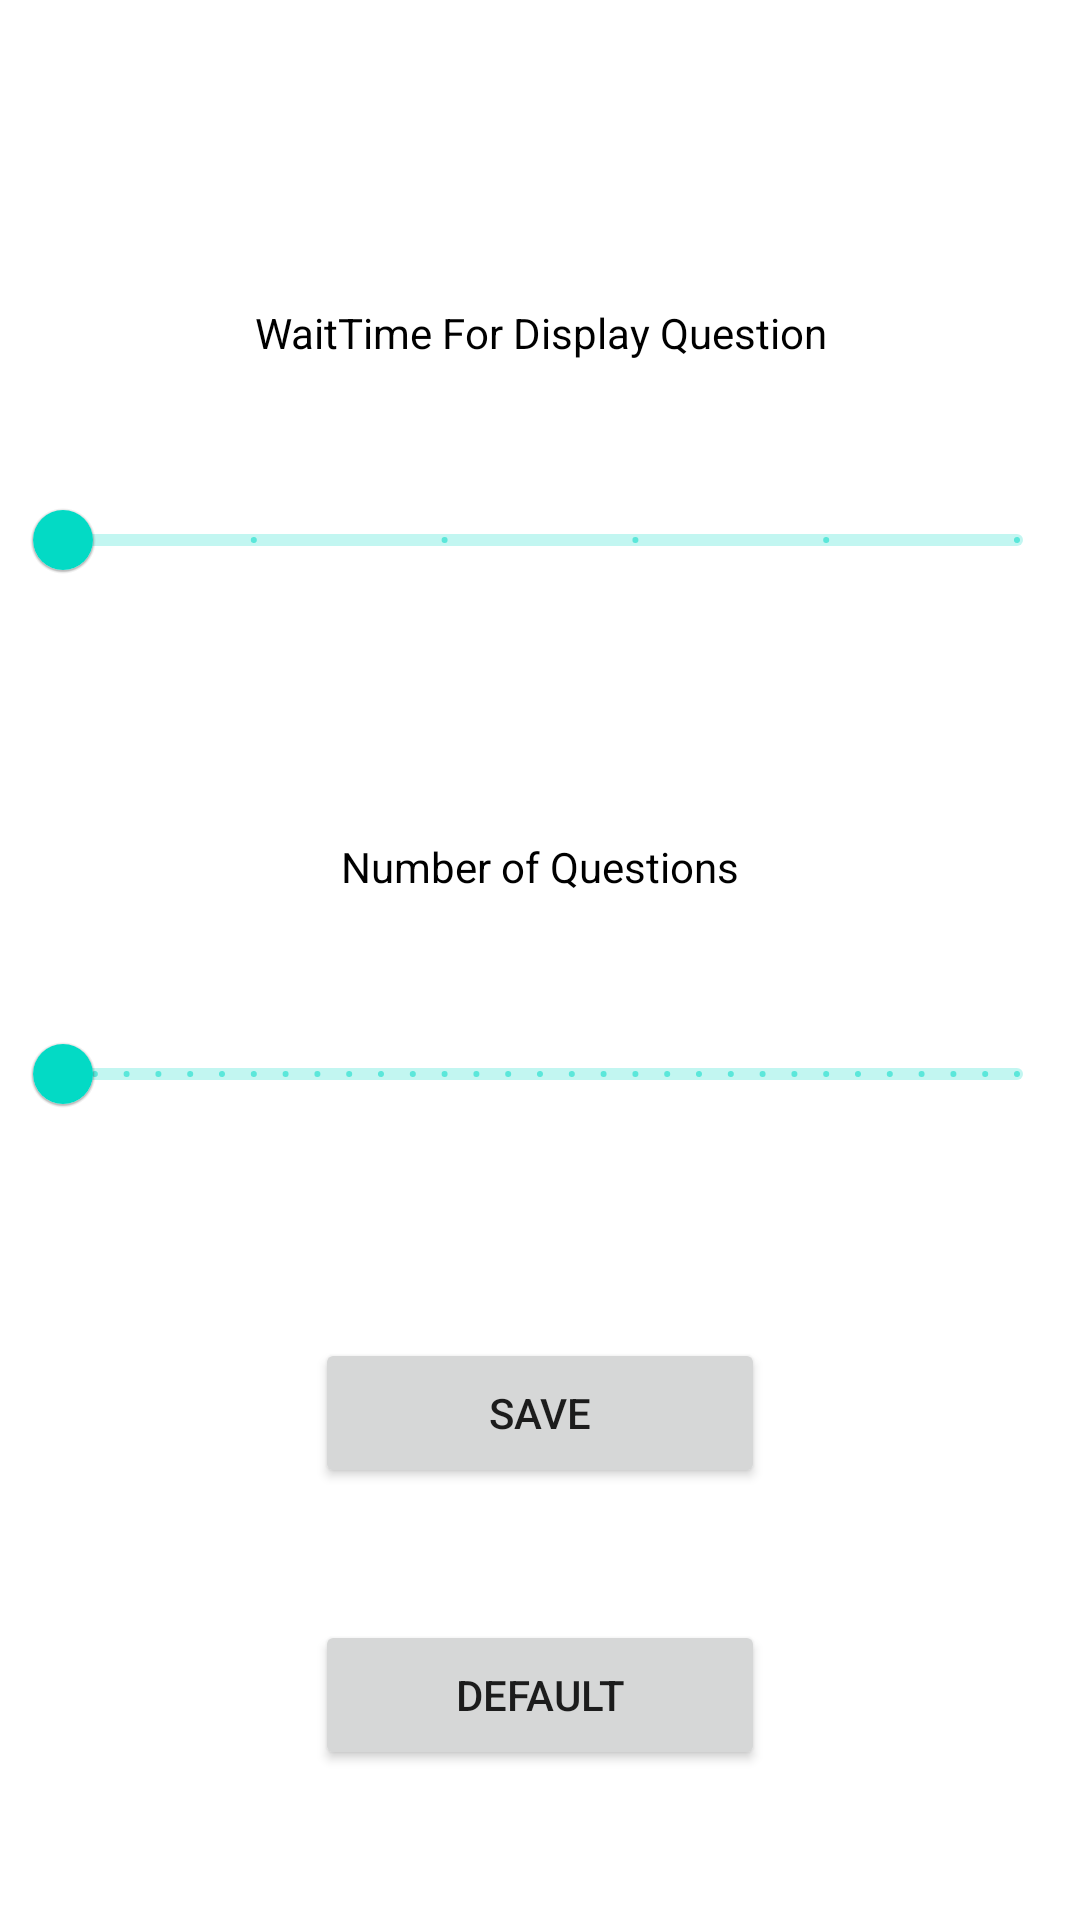

Layout XML and referenced resources for this Android screen:
<!-- AndroidManifest.xml: application theme Theme.TestNavigation -->
<!-- res/layout/fragment_setup.xml -->
<?xml version="1.0" encoding="utf-8"?>
<layout xmlns:android="http://schemas.android.com/apk/res/android"
    xmlns:app="http://schemas.android.com/apk/res-auto">

    <data>
        <variable
            name="configurarion"
            type="test.navigation.model.configuration.Configuration" />
    </data>

    <androidx.constraintlayout.widget.ConstraintLayout
        android:layout_width="match_parent"
        android:layout_height="match_parent"
        android:background="@color/white">

        <TextView
            android:id="@+id/tvWaitTime"
            android:layout_width="match_parent"
            android:layout_height="30dp"
            android:layout_marginTop="96dp"
            android:gravity="center"
            android:text="WaitTime For Display Question"
            android:textAlignment="gravity"
            android:textColor="@color/black"
            app:layout_constraintEnd_toEndOf="@+id/tvSetup"
            app:layout_constraintStart_toStartOf="parent"
            app:layout_constraintTop_toTopOf="parent" />

        <com.google.android.material.slider.Slider
            android:id="@+id/sWaitTime"
            android:layout_width="350dp"
            android:layout_height="30dp"
            android:layout_marginTop="30dp"
            android:valueFrom="0"
            android:valueTo="50"
            android:stepSize="10"
            android:value="@{configurarion.waitTimeQuest.value}"
            app:layout_constraintEnd_toEndOf="@+id/tvWaitTime"
            app:layout_constraintStart_toStartOf="@+id/tvWaitTime"
            app:layout_constraintTop_toBottomOf="@+id/tvWaitTime" />

        <TextView
            android:id="@+id/tvNumQuests"
            android:layout_width="match_parent"
            android:layout_height="30dp"
            android:layout_marginTop="70dp"
            android:gravity="center"
            android:text="Number of Questions"
            android:textAlignment="gravity"
            android:textColor="@color/black"
            app:layout_constraintEnd_toEndOf="@+id/sWaitTime"
            app:layout_constraintStart_toStartOf="@+id/sWaitTime"
            app:layout_constraintTop_toBottomOf="@+id/sWaitTime" />

        <com.google.android.material.slider.Slider
            android:id="@+id/sNumQuest"
            android:layout_width="350dp"
            android:layout_height="30dp"
            android:layout_marginTop="30dp"
            android:valueFrom="0"
            android:valueTo="30"
            android:stepSize="1"
            android:value="@{configurarion.numQuest.value}"
            app:layout_constraintEnd_toEndOf="@+id/tvNumQuests"
            app:layout_constraintStart_toStartOf="@+id/tvNumQuests"
            app:layout_constraintTop_toBottomOf="@+id/tvNumQuests" />


        <Button
            android:id="@+id/btnSaveSetup"
            android:layout_width="150dp"
            android:layout_height="50dp"
            android:layout_marginTop="64dp"
            android:text="Save"
            app:layout_constraintEnd_toEndOf="@+id/sNumQuest"
            app:layout_constraintStart_toStartOf="@+id/sNumQuest"
            app:layout_constraintTop_toBottomOf="@+id/sNumQuest" />

        <Button
            android:id="@+id/btnDefault"
            android:layout_width="150dp"
            android:layout_height="50dp"
            android:layout_marginTop="44dp"
            android:text="Default"
            app:layout_constraintEnd_toEndOf="@+id/btnSaveSetup"
            app:layout_constraintStart_toStartOf="@+id/btnSaveSetup"
            app:layout_constraintTop_toBottomOf="@+id/btnSaveSetup" />


    </androidx.constraintlayout.widget.ConstraintLayout>
</layout>
<!-- resources referenced by this layout -->
<resources>
  <color name="black">#FF000000</color>
  <color name="white">#FFFFFFFF</color>
  <style name="Theme.TestNavigation" parent="Theme.MaterialComponents.DayNight.DarkActionBar">
          
          <item name="colorPrimary">@color/teal_200</item>
          <item name="colorPrimaryVariant">@color/teal_700</item>
          <item name="colorOnPrimary">@color/white</item>
          
          <item name="android:statusBarColor" tools:targetApi="l">?attr/colorPrimaryVariant</item>
          
      </style>
  <color name="teal_200">#FF03DAC5</color>
  <color name="teal_700">#FF018786</color>
</resources>
